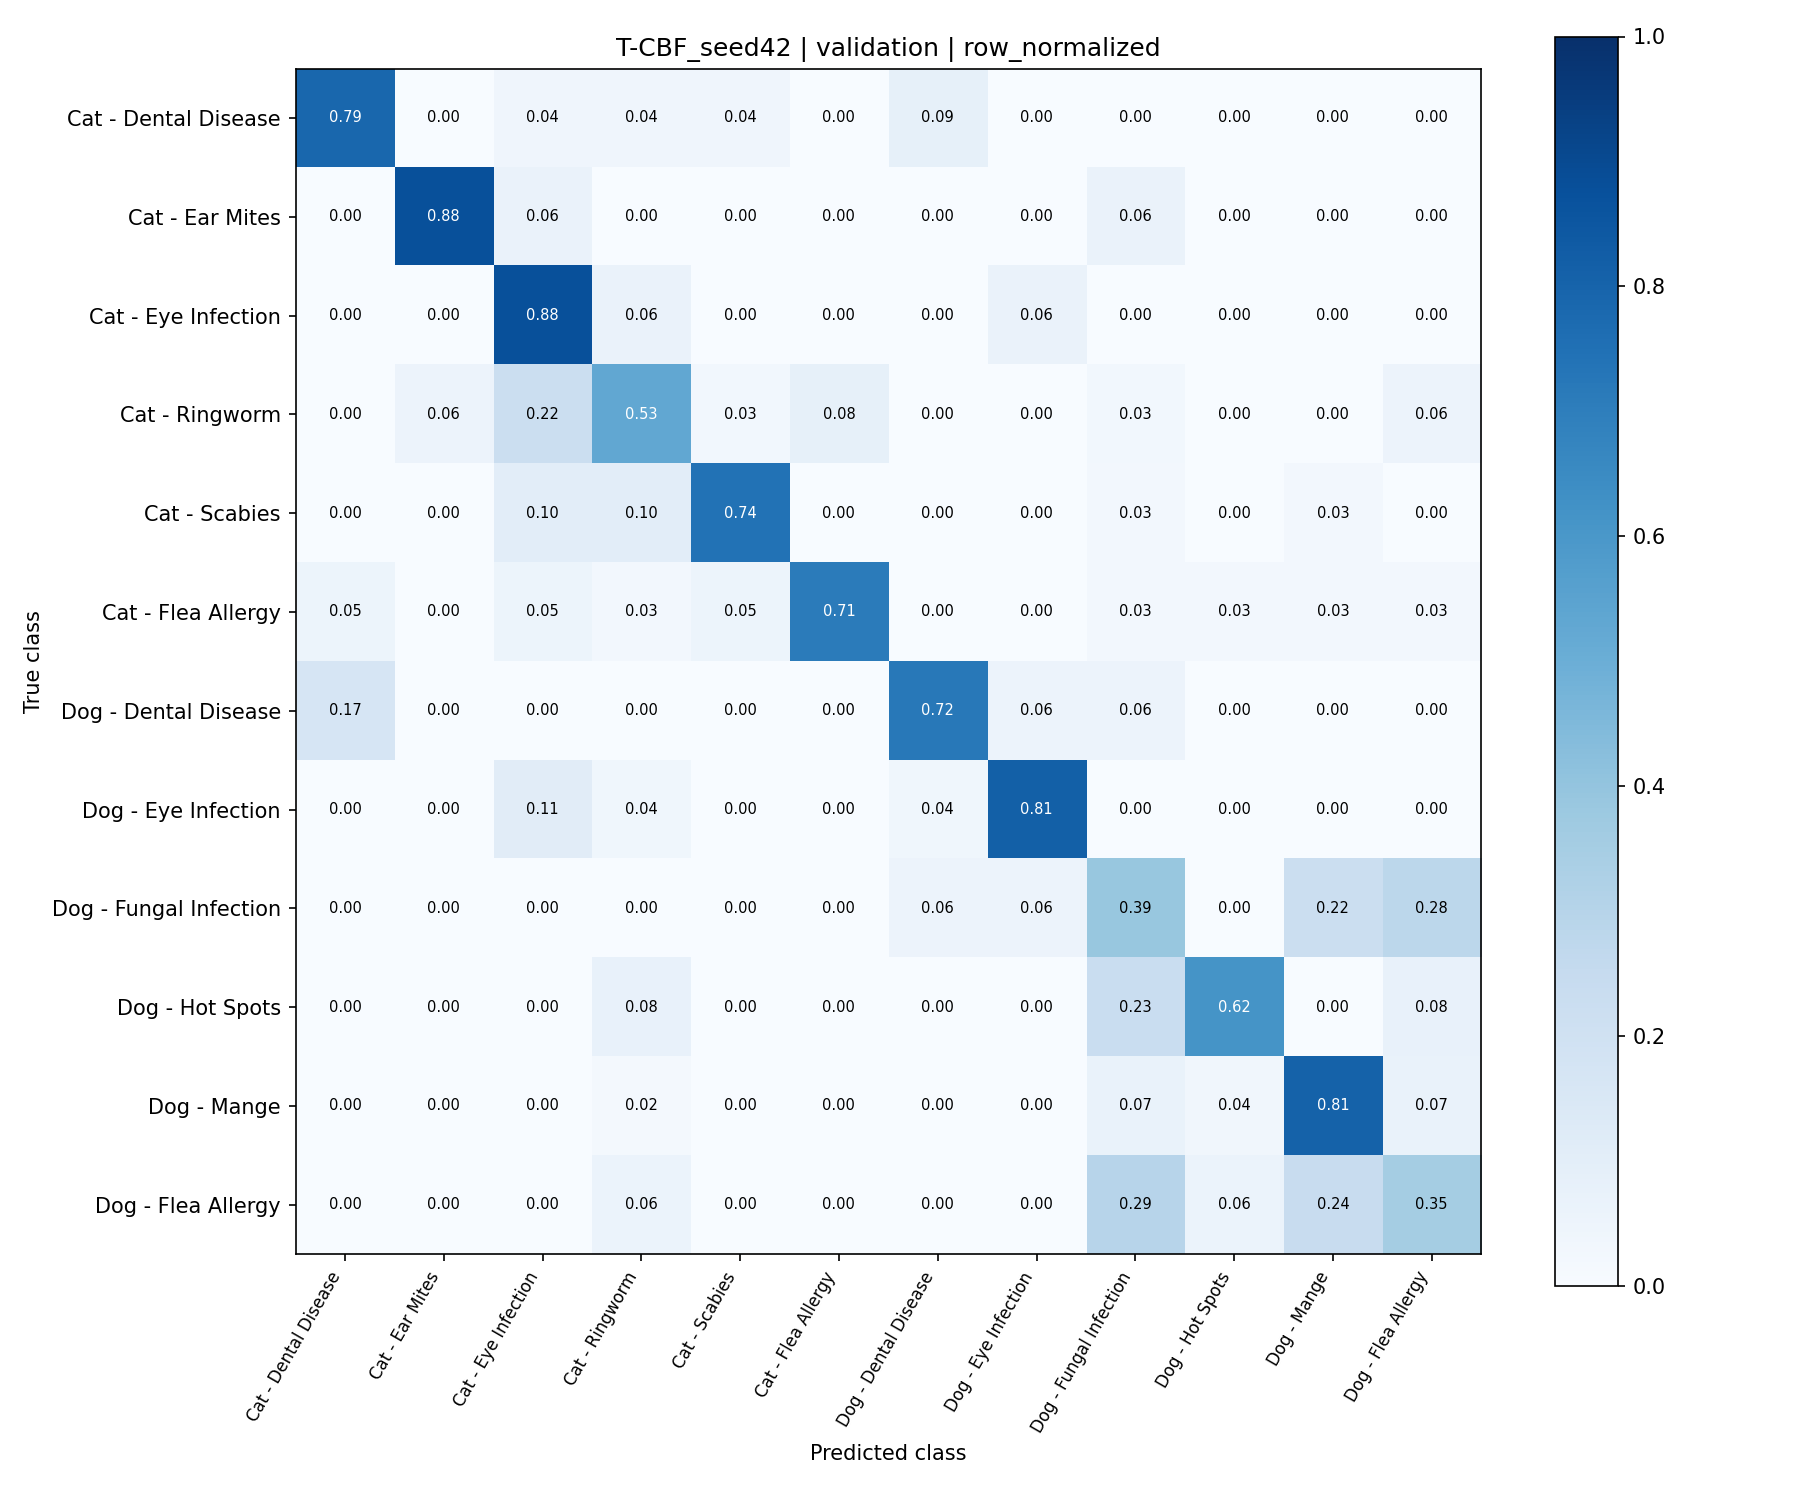

The file beside this chart, header and first rows:
true_class, Cat - Dental Disease, Cat - Ear Mites, Cat - Eye Infection, Cat - Ringworm, Cat - Scabies, Cat - Flea Allergy, Dog - Dental Disease, Dog - Eye Infection, Dog - Fungal Infection, Dog - Hot Spots, Dog - Mange, Dog - Flea Allergy
Cat - Dental Disease, 0.7872, 0.0, 0.04255, 0.04255, 0.04255, 0.0, 0.08511, 0.0, 0.0, 0.0, 0.0, 0.0
Cat - Ear Mites, 0.0, 0.875, 0.0625, 0.0, 0.0, 0.0, 0.0, 0.0, 0.0625, 0.0, 0.0, 0.0
Cat - Eye Infection, 0.0, 0.0, 0.875, 0.0625, 0.0, 0.0, 0.0, 0.0625, 0.0, 0.0, 0.0, 0.0
Cat - Ringworm, 0.0, 0.05556, 0.2222, 0.5278, 0.02778, 0.08333, 0.0, 0.0, 0.02778, 0.0, 0.0, 0.05556
Cat - Scabies, 0.0, 0.0, 0.1026, 0.1026, 0.7436, 0.0, 0.0, 0.0, 0.02564, 0.0, 0.02564, 0.0
Cat - Flea Allergy, 0.05263, 0.0, 0.05263, 0.02632, 0.05263, 0.7105, 0.0, 0.0, 0.02632, 0.02632, 0.02632, 0.02632
Dog - Dental Disease, 0.1667, 0.0, 0.0, 0.0, 0.0, 0.0, 0.7222, 0.05556, 0.05556, 0.0, 0.0, 0.0
Dog - Eye Infection, 0.0, 0.0, 0.1111, 0.03704, 0.0, 0.0, 0.03704, 0.8148, 0.0, 0.0, 0.0, 0.0
Dog - Fungal Infection, 0.0, 0.0, 0.0, 0.0, 0.0, 0.0, 0.05556, 0.05556, 0.3889, 0.0, 0.2222, 0.2778
Dog - Hot Spots, 0.0, 0.0, 0.0, 0.07692, 0.0, 0.0, 0.0, 0.0, 0.2308, 0.6154, 0.0, 0.07692
Dog - Mange, 0.0, 0.0, 0.0, 0.01754, 0.0, 0.0, 0.0, 0.0, 0.07018, 0.03509, 0.807, 0.07018
Dog - Flea Allergy, 0.0, 0.0, 0.0, 0.05882, 0.0, 0.0, 0.0, 0.0, 0.2941, 0.05882, 0.2353, 0.3529
